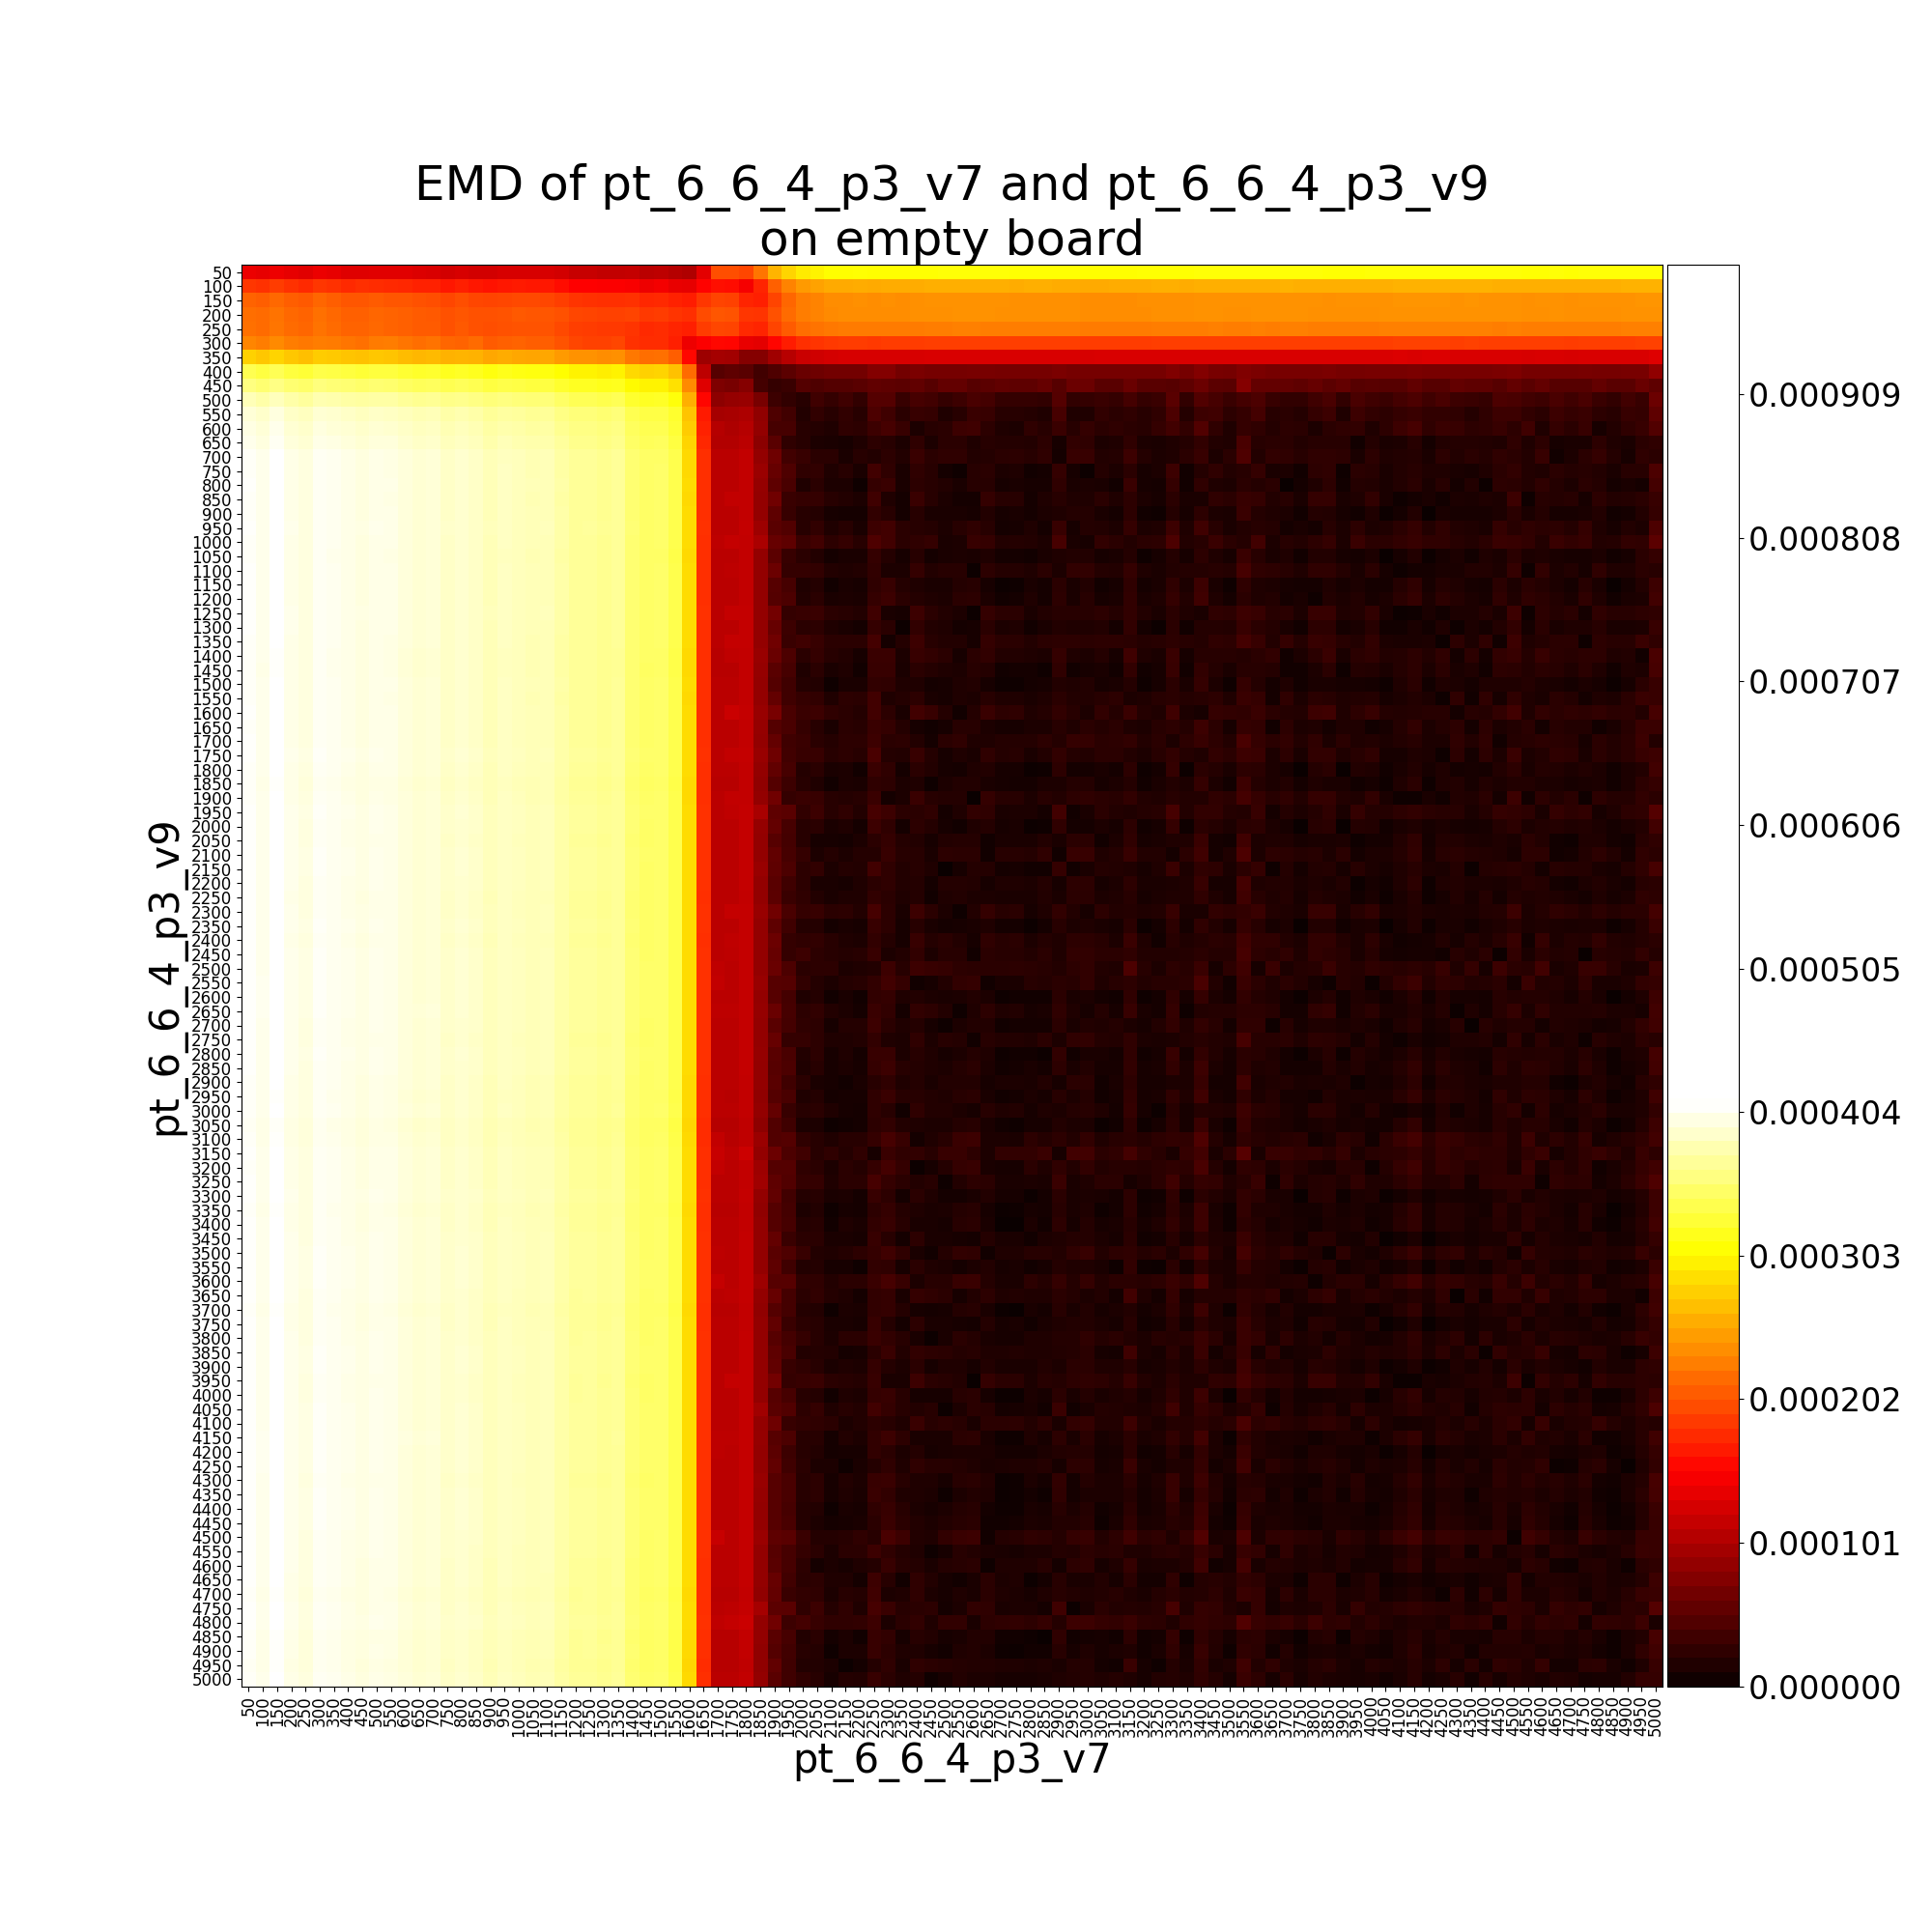

The table this chart was drawn from, first rows:
, pt_6_6_4_p3_v9__50, pt_6_6_4_p3_v9__100, pt_6_6_4_p3_v9__150, pt_6_6_4_p3_v9__200, pt_6_6_4_p3_v9__250, pt_6_6_4_p3_v9__300, pt_6_6_4_p3_v9__350, pt_6_6_4_p3_v9__400, pt_6_6_4_p3_v9__450, pt_6_6_4_p3_v9__500, pt_6_6_4_p3_v9__550, pt_6_6_4_p3_v9__600, pt_6_6_4_p3_v9__650, pt_6_6_4_p3_v9__700, pt_6_6_4_p3_v9__750, pt_6_6_4_p3_v9__800, pt_6_6_4_p3_v9__850, pt_6_6_4_p3_v9__900, pt_6_6_4_p3_v9__950, pt_6_6_4_p3_v9__1000, pt_6_6_4_p3_v9__1050, pt_6_6_4_p3_v9__1100, pt_6_6_4_p3_v9__1150
pt_6_6_4_p3_v7__50, 0.0001396, 0.0001371, 0.0001421, 0.0001366, 0.0001332, 0.0001402, 0.0001371, 0.0001328, 0.0001317, 0.0001342, 0.0001339, 0.0001333, 0.0001312, 0.000129, 0.000124, 0.000128, 0.0001247, 0.0001236, 0.0001267, 0.0001278, 0.0001279, 0.0001277, 0.0001246
pt_6_6_4_p3_v7__100, 0.0001849, 0.000182, 0.0001875, 0.0001817, 0.0001777, 0.0001855, 0.0001814, 0.0001765, 0.0001794, 0.0001793, 0.0001771, 0.0001752, 0.0001723, 0.0001718, 0.000166, 0.0001706, 0.0001654, 0.0001629, 0.000166, 0.0001671, 0.0001657, 0.0001652, 0.0001595
pt_6_6_4_p3_v7__150, 0.0002123, 0.0002095, 0.0002149, 0.0002092, 0.0002051, 0.000213, 0.0002089, 0.0002039, 0.0002041, 0.0002067, 0.0002045, 0.0002041, 0.0002011, 0.0001995, 0.0001943, 0.0001987, 0.0001946, 0.0001921, 0.000195, 0.0001954, 0.0001963, 0.0001947, 0.0001904
pt_6_6_4_p3_v7__200, 0.0002192, 0.0002163, 0.0002217, 0.000216, 0.0002119, 0.0002198, 0.0002157, 0.0002108, 0.0002109, 0.0002135, 0.0002116, 0.0002099, 0.0002073, 0.0002061, 0.0002005, 0.0002045, 0.0002011, 0.0002002, 0.0002033, 0.0002049, 0.0002045, 0.0002041, 0.0002012
pt_6_6_4_p3_v7__250, 0.0002204, 0.0002175, 0.0002229, 0.0002172, 0.0002131, 0.000221, 0.0002169, 0.000212, 0.0002121, 0.0002148, 0.0002126, 0.0002108, 0.0002077, 0.0002073, 0.0002015, 0.0002054, 0.0002012, 0.0001988, 0.0002016, 0.0002031, 0.0002032, 0.0002029, 0.0001966
pt_6_6_4_p3_v7__300, 0.0002328, 0.0002278, 0.0002365, 0.000228, 0.000225, 0.0002285, 0.0002265, 0.000224, 0.0002195, 0.0002264, 0.0002277, 0.0002236, 0.0002182, 0.0002209, 0.0002139, 0.0002128, 0.0002161, 0.0002072, 0.0002098, 0.0002116, 0.0002082, 0.0002086, 0.0002019
pt_6_6_4_p3_v7__350, 0.0002789, 0.0002733, 0.0002811, 0.0002723, 0.0002687, 0.0002767, 0.0002746, 0.000272, 0.000269, 0.0002721, 0.0002711, 0.0002667, 0.0002636, 0.0002652, 0.0002594, 0.0002623, 0.0002592, 0.0002531, 0.000257, 0.0002544, 0.0002519, 0.0002531, 0.0002455
pt_6_6_4_p3_v7__400, 0.0003392, 0.0003336, 0.0003414, 0.0003326, 0.000329, 0.000337, 0.0003349, 0.0003323, 0.0003293, 0.0003324, 0.0003314, 0.000327, 0.0003239, 0.0003255, 0.0003196, 0.0003226, 0.0003195, 0.0003134, 0.0003173, 0.0003147, 0.0003122, 0.0003134, 0.0003058
pt_6_6_4_p3_v7__450, 0.0003591, 0.0003535, 0.0003613, 0.0003525, 0.0003489, 0.0003569, 0.0003548, 0.0003521, 0.0003492, 0.0003523, 0.0003512, 0.0003469, 0.0003437, 0.0003454, 0.0003395, 0.0003425, 0.0003394, 0.0003332, 0.0003371, 0.0003346, 0.0003321, 0.0003333, 0.0003257
pt_6_6_4_p3_v7__500, 0.0003811, 0.0003756, 0.0003833, 0.0003745, 0.0003709, 0.0003789, 0.0003768, 0.0003742, 0.0003712, 0.0003743, 0.0003733, 0.0003689, 0.0003658, 0.0003674, 0.0003616, 0.0003646, 0.0003614, 0.0003553, 0.0003592, 0.0003566, 0.0003541, 0.0003553, 0.0003477
pt_6_6_4_p3_v7__550, 0.0003947, 0.0003891, 0.0003969, 0.000388, 0.0003845, 0.0003925, 0.0003904, 0.0003877, 0.0003848, 0.0003879, 0.0003868, 0.0003825, 0.0003793, 0.0003809, 0.0003751, 0.0003781, 0.000375, 0.0003688, 0.0003727, 0.0003702, 0.0003677, 0.0003688, 0.0003613
pt_6_6_4_p3_v7__600, 0.0003993, 0.0003938, 0.0004016, 0.0003927, 0.0003892, 0.0003972, 0.000395, 0.0003924, 0.0003895, 0.0003925, 0.0003915, 0.0003872, 0.000384, 0.0003856, 0.0003798, 0.0003828, 0.0003797, 0.0003735, 0.0003774, 0.0003749, 0.0003724, 0.0003735, 0.000366
pt_6_6_4_p3_v7__650, 0.0004031, 0.0003976, 0.0004053, 0.0003965, 0.0003929, 0.0004009, 0.0003988, 0.0003962, 0.0003932, 0.0003963, 0.0003953, 0.0003909, 0.0003878, 0.0003894, 0.0003836, 0.0003866, 0.0003834, 0.0003773, 0.0003812, 0.0003786, 0.0003761, 0.0003773, 0.0003697
pt_6_6_4_p3_v7__700, 0.0004074, 0.0004019, 0.0004097, 0.0004008, 0.0003973, 0.0004053, 0.0004031, 0.0004005, 0.0003976, 0.0004006, 0.0003996, 0.0003953, 0.0003921, 0.0003937, 0.0003879, 0.0003909, 0.0003878, 0.0003816, 0.0003855, 0.000383, 0.0003804, 0.0003816, 0.0003741
pt_6_6_4_p3_v7__750, 0.0004076, 0.0004021, 0.0004098, 0.000401, 0.0003975, 0.0004055, 0.0004033, 0.0004007, 0.0003978, 0.0004008, 0.0003998, 0.0003955, 0.0003923, 0.0003939, 0.0003881, 0.0003911, 0.000388, 0.0003818, 0.0003857, 0.0003832, 0.0003806, 0.0003818, 0.0003742
pt_6_6_4_p3_v7__800, 0.000408, 0.0004025, 0.0004102, 0.0004014, 0.0003979, 0.0004059, 0.0004037, 0.0004011, 0.0003982, 0.0004012, 0.0004002, 0.0003959, 0.0003927, 0.0003943, 0.0003885, 0.0003915, 0.0003884, 0.0003822, 0.0003861, 0.0003836, 0.000381, 0.0003822, 0.0003746
pt_6_6_4_p3_v7__850, 0.0004076, 0.000402, 0.0004098, 0.0004009, 0.0003974, 0.0004054, 0.0004033, 0.0004006, 0.0003977, 0.0004008, 0.0003997, 0.0003954, 0.0003922, 0.0003938, 0.000388, 0.000391, 0.0003879, 0.0003817, 0.0003856, 0.0003831, 0.0003806, 0.0003817, 0.0003742
pt_6_6_4_p3_v7__900, 0.0004078, 0.0004022, 0.00041, 0.0004011, 0.0003976, 0.0004056, 0.0004035, 0.0004008, 0.0003979, 0.000401, 0.0003999, 0.0003956, 0.0003924, 0.000394, 0.0003882, 0.0003912, 0.0003881, 0.0003819, 0.0003858, 0.0003833, 0.0003808, 0.0003819, 0.0003744
pt_6_6_4_p3_v7__950, 0.0004084, 0.0004028, 0.0004106, 0.0004017, 0.0003982, 0.0004062, 0.0004041, 0.0004014, 0.0003985, 0.0004016, 0.0004005, 0.0003962, 0.000393, 0.0003946, 0.0003888, 0.0003918, 0.0003887, 0.0003825, 0.0003864, 0.0003839, 0.0003814, 0.0003825, 0.000375
pt_6_6_4_p3_v7__1000, 0.0004079, 0.0004023, 0.0004101, 0.0004013, 0.0003977, 0.0004057, 0.0004036, 0.0004009, 0.000398, 0.0004011, 0.0004001, 0.0003957, 0.0003926, 0.0003942, 0.0003883, 0.0003913, 0.0003882, 0.000382, 0.0003859, 0.0003834, 0.0003809, 0.0003821, 0.0003745
pt_6_6_4_p3_v7__1050, 0.0004073, 0.0004018, 0.0004095, 0.0004007, 0.0003972, 0.0004052, 0.000403, 0.0004004, 0.0003975, 0.0004005, 0.0003995, 0.0003952, 0.000392, 0.0003936, 0.0003878, 0.0003908, 0.0003877, 0.0003815, 0.0003854, 0.0003829, 0.0003803, 0.0003815, 0.0003739
pt_6_6_4_p3_v7__1100, 0.000408, 0.0004024, 0.0004102, 0.0004013, 0.0003978, 0.0004058, 0.0004037, 0.000401, 0.0003981, 0.0004012, 0.0004001, 0.0003958, 0.0003926, 0.0003942, 0.0003884, 0.0003914, 0.0003883, 0.0003821, 0.000386, 0.0003835, 0.000381, 0.0003821, 0.0003746
pt_6_6_4_p3_v7__1150, 0.0004081, 0.0004025, 0.0004103, 0.0004014, 0.0003979, 0.0004059, 0.0004037, 0.0004011, 0.0003982, 0.0004012, 0.0004002, 0.0003959, 0.0003927, 0.0003943, 0.0003885, 0.0003915, 0.0003884, 0.0003822, 0.0003861, 0.0003836, 0.0003811, 0.0003822, 0.0003747
pt_6_6_4_p3_v7__1200, 0.0004079, 0.0004024, 0.0004101, 0.0004013, 0.0003977, 0.0004058, 0.0004036, 0.000401, 0.000398, 0.0004011, 0.0004001, 0.0003957, 0.0003926, 0.0003942, 0.0003884, 0.0003914, 0.0003882, 0.0003821, 0.000386, 0.0003834, 0.0003809, 0.0003821, 0.0003745
pt_6_6_4_p3_v7__1250, 0.0004082, 0.0004026, 0.0004104, 0.0004016, 0.000398, 0.000406, 0.0004039, 0.0004013, 0.0003983, 0.0004014, 0.0004004, 0.000396, 0.0003929, 0.0003945, 0.0003886, 0.0003916, 0.0003885, 0.0003823, 0.0003863, 0.0003837, 0.0003812, 0.0003824, 0.0003748
pt_6_6_4_p3_v7__1300, 0.0004081, 0.0004026, 0.0004104, 0.0004015, 0.000398, 0.000406, 0.0004038, 0.0004012, 0.0003983, 0.0004013, 0.0004003, 0.000396, 0.0003928, 0.0003944, 0.0003886, 0.0003916, 0.0003885, 0.0003823, 0.0003862, 0.0003837, 0.0003812, 0.0003823, 0.0003748
pt_6_6_4_p3_v7__1350, 0.0004077, 0.0004021, 0.0004099, 0.0004011, 0.0003975, 0.0004055, 0.0004034, 0.0004008, 0.0003978, 0.0004009, 0.0003999, 0.0003955, 0.0003924, 0.000394, 0.0003881, 0.0003911, 0.000388, 0.0003819, 0.0003858, 0.0003832, 0.0003807, 0.0003819, 0.0003743
pt_6_6_4_p3_v7__1400, 0.0004071, 0.0004016, 0.0004093, 0.0004005, 0.000397, 0.000405, 0.0004028, 0.0004002, 0.0003973, 0.0004003, 0.0003993, 0.000395, 0.0003918, 0.0003934, 0.0003876, 0.0003906, 0.0003875, 0.0003813, 0.0003852, 0.0003827, 0.0003801, 0.0003813, 0.0003737
pt_6_6_4_p3_v7__1450, 0.0004069, 0.0004013, 0.0004091, 0.0004003, 0.0003967, 0.0004047, 0.0004026, 0.0004, 0.000397, 0.0004001, 0.0003991, 0.0003947, 0.0003916, 0.0003932, 0.0003873, 0.0003903, 0.0003872, 0.000381, 0.000385, 0.0003824, 0.0003799, 0.0003811, 0.0003735
pt_6_6_4_p3_v7__1500, 0.0004078, 0.0004022, 0.00041, 0.0004011, 0.0003976, 0.0004056, 0.0004035, 0.0004008, 0.0003979, 0.000401, 0.0003999, 0.0003956, 0.0003924, 0.000394, 0.0003882, 0.0003912, 0.0003881, 0.0003819, 0.0003858, 0.0003833, 0.0003808, 0.0003819, 0.0003744
pt_6_6_4_p3_v7__1550, 0.0004076, 0.0004021, 0.0004098, 0.000401, 0.0003975, 0.0004055, 0.0004033, 0.0004007, 0.0003978, 0.0004008, 0.0003998, 0.0003955, 0.0003923, 0.0003939, 0.0003881, 0.0003911, 0.000388, 0.0003818, 0.0003857, 0.0003832, 0.0003806, 0.0003818, 0.0003742
pt_6_6_4_p3_v7__1600, 0.000408, 0.0004024, 0.0004102, 0.0004013, 0.0003978, 0.0004058, 0.0004037, 0.000401, 0.0003981, 0.0004012, 0.0004001, 0.0003958, 0.0003926, 0.0003942, 0.0003884, 0.0003914, 0.0003883, 0.0003821, 0.000386, 0.0003835, 0.000381, 0.0003821, 0.0003746
pt_6_6_4_p3_v7__1650, 0.0004078, 0.0004022, 0.00041, 0.0004012, 0.0003976, 0.0004056, 0.0004035, 0.0004008, 0.0003979, 0.000401, 0.0003999, 0.0003956, 0.0003924, 0.0003941, 0.0003882, 0.0003912, 0.0003881, 0.0003819, 0.0003858, 0.0003833, 0.0003808, 0.000382, 0.0003744
pt_6_6_4_p3_v7__1700, 0.000408, 0.0004024, 0.0004102, 0.0004014, 0.0003978, 0.0004058, 0.0004037, 0.000401, 0.0003981, 0.0004012, 0.0004001, 0.0003958, 0.0003926, 0.0003942, 0.0003884, 0.0003914, 0.0003883, 0.0003821, 0.000386, 0.0003835, 0.000381, 0.0003822, 0.0003746
pt_6_6_4_p3_v7__1750, 0.0004087, 0.0004031, 0.0004109, 0.0004021, 0.0003985, 0.0004065, 0.0004044, 0.0004017, 0.0003988, 0.0004019, 0.0004008, 0.0003965, 0.0003933, 0.0003949, 0.0003891, 0.0003921, 0.000389, 0.0003828, 0.0003867, 0.0003842, 0.0003817, 0.0003829, 0.0003753
pt_6_6_4_p3_v7__1800, 0.0004078, 0.0004022, 0.00041, 0.0004012, 0.0003976, 0.0004056, 0.0004035, 0.0004009, 0.0003979, 0.000401, 0.0004, 0.0003956, 0.0003925, 0.0003941, 0.0003882, 0.0003912, 0.0003881, 0.000382, 0.0003859, 0.0003833, 0.0003808, 0.000382, 0.0003744
pt_6_6_4_p3_v7__1850, 0.0004066, 0.0004011, 0.0004088, 0.0004, 0.0003965, 0.0004045, 0.0004023, 0.0003997, 0.0003968, 0.0003998, 0.0003988, 0.0003945, 0.0003913, 0.0003929, 0.0003871, 0.0003901, 0.000387, 0.0003808, 0.0003847, 0.0003822, 0.0003796, 0.0003808, 0.0003732
pt_6_6_4_p3_v7__1900, 0.0004075, 0.000402, 0.0004098, 0.0004009, 0.0003974, 0.0004054, 0.0004032, 0.0004006, 0.0003977, 0.0004007, 0.0003997, 0.0003954, 0.0003922, 0.0003938, 0.000388, 0.000391, 0.0003879, 0.0003817, 0.0003856, 0.0003831, 0.0003805, 0.0003817, 0.0003741
pt_6_6_4_p3_v7__1950, 0.0004086, 0.0004031, 0.0004108, 0.000402, 0.0003984, 0.0004065, 0.0004043, 0.0004017, 0.0003987, 0.0004018, 0.0004008, 0.0003964, 0.0003933, 0.0003949, 0.0003891, 0.0003921, 0.0003889, 0.0003828, 0.0003867, 0.0003841, 0.0003816, 0.0003828, 0.0003752
pt_6_6_4_p3_v7__2000, 0.0004084, 0.0004029, 0.0004106, 0.0004018, 0.0003983, 0.0004063, 0.0004041, 0.0004015, 0.0003986, 0.0004016, 0.0004006, 0.0003963, 0.0003931, 0.0003947, 0.0003889, 0.0003919, 0.0003888, 0.0003826, 0.0003865, 0.000384, 0.0003814, 0.0003826, 0.000375
pt_6_6_4_p3_v7__2050, 0.0004083, 0.0004027, 0.0004105, 0.0004016, 0.0003981, 0.0004061, 0.0004039, 0.0004013, 0.0003984, 0.0004014, 0.0004004, 0.0003961, 0.0003929, 0.0003945, 0.0003887, 0.0003917, 0.0003886, 0.0003824, 0.0003863, 0.0003838, 0.0003813, 0.0003824, 0.0003749
pt_6_6_4_p3_v7__2100, 0.0004085, 0.000403, 0.0004107, 0.0004019, 0.0003984, 0.0004064, 0.0004042, 0.0004016, 0.0003987, 0.0004017, 0.0004007, 0.0003964, 0.0003932, 0.0003948, 0.000389, 0.000392, 0.0003889, 0.0003827, 0.0003866, 0.0003841, 0.0003815, 0.0003827, 0.0003751
pt_6_6_4_p3_v7__2150, 0.0004085, 0.0004029, 0.0004107, 0.0004019, 0.0003983, 0.0004063, 0.0004042, 0.0004016, 0.0003986, 0.0004017, 0.0004007, 0.0003963, 0.0003932, 0.0003948, 0.0003889, 0.0003919, 0.0003888, 0.0003826, 0.0003866, 0.000384, 0.0003815, 0.0003827, 0.0003751
pt_6_6_4_p3_v7__2200, 0.0004084, 0.0004029, 0.0004106, 0.0004018, 0.0003982, 0.0004062, 0.0004041, 0.0004015, 0.0003985, 0.0004016, 0.0004006, 0.0003962, 0.0003931, 0.0003947, 0.0003889, 0.0003919, 0.0003887, 0.0003826, 0.0003865, 0.0003839, 0.0003814, 0.0003826, 0.000375
pt_6_6_4_p3_v7__2250, 0.000408, 0.0004024, 0.0004102, 0.0004013, 0.0003978, 0.0004058, 0.0004037, 0.000401, 0.0003981, 0.0004012, 0.0004001, 0.0003958, 0.0003926, 0.0003942, 0.0003884, 0.0003914, 0.0003883, 0.0003821, 0.000386, 0.0003835, 0.000381, 0.0003821, 0.0003746
pt_6_6_4_p3_v7__2300, 0.0004083, 0.0004027, 0.0004105, 0.0004016, 0.0003981, 0.0004061, 0.0004039, 0.0004013, 0.0003984, 0.0004014, 0.0004004, 0.0003961, 0.0003929, 0.0003945, 0.0003887, 0.0003917, 0.0003886, 0.0003824, 0.0003863, 0.0003838, 0.0003813, 0.0003824, 0.0003749
pt_6_6_4_p3_v7__2350, 0.0004085, 0.000403, 0.0004107, 0.0004019, 0.0003983, 0.0004063, 0.0004042, 0.0004016, 0.0003986, 0.0004017, 0.0004007, 0.0003963, 0.0003932, 0.0003948, 0.000389, 0.000392, 0.0003888, 0.0003827, 0.0003866, 0.000384, 0.0003815, 0.0003827, 0.0003751
pt_6_6_4_p3_v7__2400, 0.0004081, 0.0004025, 0.0004103, 0.0004015, 0.0003979, 0.0004059, 0.0004038, 0.0004011, 0.0003982, 0.0004013, 0.0004002, 0.0003959, 0.0003927, 0.0003944, 0.0003885, 0.0003915, 0.0003884, 0.0003822, 0.0003861, 0.0003836, 0.0003811, 0.0003823, 0.0003747
pt_6_6_4_p3_v7__2450, 0.0004085, 0.0004029, 0.0004107, 0.0004019, 0.0003983, 0.0004063, 0.0004042, 0.0004016, 0.0003986, 0.0004017, 0.0004007, 0.0003963, 0.0003932, 0.0003948, 0.000389, 0.0003919, 0.0003888, 0.0003827, 0.0003866, 0.000384, 0.0003815, 0.0003827, 0.0003751
pt_6_6_4_p3_v7__2500, 0.0004086, 0.000403, 0.0004108, 0.0004019, 0.0003984, 0.0004064, 0.0004043, 0.0004016, 0.0003987, 0.0004018, 0.0004007, 0.0003964, 0.0003932, 0.0003948, 0.000389, 0.000392, 0.0003889, 0.0003827, 0.0003866, 0.0003841, 0.0003816, 0.0003827, 0.0003752
pt_6_6_4_p3_v7__2550, 0.0004088, 0.0004033, 0.000411, 0.0004022, 0.0003986, 0.0004066, 0.0004045, 0.0004019, 0.0003989, 0.000402, 0.000401, 0.0003966, 0.0003935, 0.0003951, 0.0003893, 0.0003923, 0.0003891, 0.000383, 0.0003869, 0.0003843, 0.0003818, 0.000383, 0.0003754
pt_6_6_4_p3_v7__2600, 0.0004087, 0.0004032, 0.0004109, 0.0004021, 0.0003986, 0.0004066, 0.0004044, 0.0004018, 0.0003989, 0.0004019, 0.0004009, 0.0003966, 0.0003934, 0.000395, 0.0003892, 0.0003922, 0.0003891, 0.0003829, 0.0003868, 0.0003843, 0.0003817, 0.0003829, 0.0003753
pt_6_6_4_p3_v7__2650, 0.0004089, 0.0004033, 0.0004111, 0.0004022, 0.0003987, 0.0004067, 0.0004046, 0.0004019, 0.000399, 0.0004021, 0.000401, 0.0003967, 0.0003935, 0.0003951, 0.0003893, 0.0003923, 0.0003892, 0.000383, 0.0003869, 0.0003844, 0.0003819, 0.000383, 0.0003755
pt_6_6_4_p3_v7__2700, 0.0004085, 0.0004029, 0.0004107, 0.0004018, 0.0003983, 0.0004063, 0.0004042, 0.0004015, 0.0003986, 0.0004017, 0.0004006, 0.0003963, 0.0003931, 0.0003947, 0.0003889, 0.0003919, 0.0003888, 0.0003826, 0.0003865, 0.000384, 0.0003815, 0.0003826, 0.0003751
pt_6_6_4_p3_v7__2750, 0.0004083, 0.0004027, 0.0004105, 0.0004016, 0.0003981, 0.0004061, 0.0004039, 0.0004013, 0.0003984, 0.0004014, 0.0004004, 0.0003961, 0.0003929, 0.0003945, 0.0003887, 0.0003917, 0.0003886, 0.0003824, 0.0003863, 0.0003838, 0.0003813, 0.0003824, 0.0003749
pt_6_6_4_p3_v7__2800, 0.0004086, 0.000403, 0.0004108, 0.0004019, 0.0003984, 0.0004064, 0.0004042, 0.0004016, 0.0003987, 0.0004017, 0.0004007, 0.0003964, 0.0003932, 0.0003948, 0.000389, 0.000392, 0.0003889, 0.0003827, 0.0003866, 0.0003841, 0.0003816, 0.0003827, 0.0003752
pt_6_6_4_p3_v7__2850, 0.0004084, 0.0004029, 0.0004106, 0.0004018, 0.0003982, 0.0004062, 0.0004041, 0.0004015, 0.0003985, 0.0004016, 0.0004006, 0.0003962, 0.0003931, 0.0003947, 0.0003889, 0.0003919, 0.0003887, 0.0003826, 0.0003865, 0.0003839, 0.0003814, 0.0003826, 0.000375
pt_6_6_4_p3_v7__2900, 0.0004075, 0.0004019, 0.0004097, 0.0004009, 0.0003973, 0.0004053, 0.0004032, 0.0004006, 0.0003976, 0.0004007, 0.0003997, 0.0003953, 0.0003922, 0.0003938, 0.000388, 0.0003909, 0.0003878, 0.0003817, 0.0003856, 0.000383, 0.0003805, 0.0003817, 0.0003741
pt_6_6_4_p3_v7__2950, 0.0004072, 0.0004016, 0.0004094, 0.0004006, 0.000397, 0.000405, 0.0004029, 0.0004003, 0.0003973, 0.0004004, 0.0003994, 0.000395, 0.0003919, 0.0003935, 0.0003876, 0.0003906, 0.0003875, 0.0003814, 0.0003853, 0.0003827, 0.0003802, 0.0003814, 0.0003738
pt_6_6_4_p3_v7__3000, 0.0004076, 0.000402, 0.0004098, 0.000401, 0.0003974, 0.0004054, 0.0004033, 0.0004006, 0.0003977, 0.0004008, 0.0003997, 0.0003954, 0.0003923, 0.0003939, 0.000388, 0.000391, 0.0003879, 0.0003817, 0.0003856, 0.0003831, 0.0003806, 0.0003818, 0.0003742
... 40 more rows
